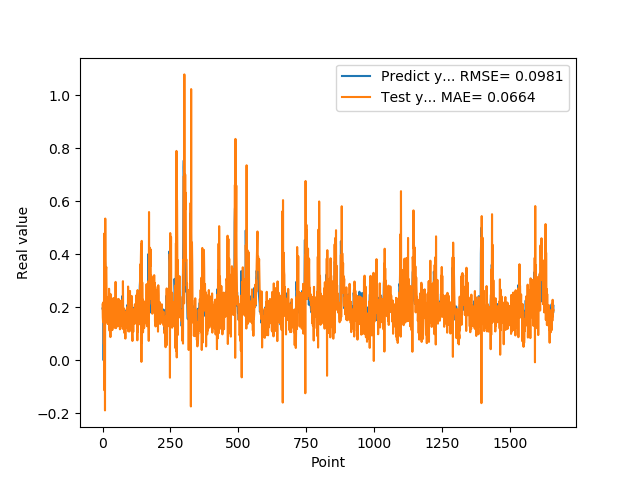

The file beside this chart, header and first rows:
1.955727785830000398e-01, 2.109204533422311956e-01
1.954265981910000005e-01, 1.610741057276598998e-01
2.004670947789999880e-01, 1.450713280590276710e-01
2.029463946819999587e-01, 2.190492993553112833e-01
0.000000000000000000e+00, 1.932563021231582523e-01
1.862521618600000151e-01, 6.038626536967793557e-02
1.862153261900000301e-01, 4.782812185775531244e-01
4.038094580169999670e-01, -1.131350393545271504e-01
4.118085205549999461e-01, 3.879373548108621117e-01
3.743042349819999948e-01, -1.889117373969435021e-01
3.571429848669999685e-01, 5.350950808014182103e-01
2.572054266930000055e-01, 2.787022645829252965e-01
2.409307956699999753e-01, 3.267678094840636427e-01
2.253161966800000249e-01, 3.477673724993367577e-01
1.935185044999999937e-01, 3.520464114519682441e-01
1.787700653079999924e-01, 2.351391529173502970e-01
1.622045934200000150e-01, 2.304967902299658589e-01
1.761920750140000269e-01, 1.445409954965720944e-01
1.883655935530000325e-01, 2.373665564694725505e-01
1.861467957499999548e-01, 1.374041935015543892e-01
1.954913884399999968e-01, 1.522326353738550075e-01
1.954011768099999935e-01, 1.996600336159864153e-01
1.660518944260000185e-01, 1.617036159062116008e-01
1.907722949980000249e-01, 1.361063506157992875e-01
2.156041562559999625e-01, 2.701595016036102415e-01
1.898660957809999716e-01, 1.258177226821938222e-01
1.770474612709999895e-01, 1.112620104443153290e-01
2.001174986360000074e-01, 2.513850741489024321e-01
1.948629021640000125e-01, 2.133788809357026750e-01
1.922753006219999894e-01, 8.775019238227503571e-02
1.779100298880000042e-01, 2.496085460405044476e-01
1.810636967419999854e-01, 1.686514176829338185e-01
1.680064052340000114e-01, 1.915980563567949158e-01
1.635809391740000174e-01, 1.255618450764549587e-01
1.706920862200000111e-01, 1.741360644017001247e-01
1.916799396280000345e-01, 1.479698313639161711e-01
2.085516005749999957e-01, 1.142427852961197532e-01
2.058236002919999752e-01, 2.113988634760285146e-01
1.828240007160000513e-01, 1.331325536888338379e-01
1.857409924269999846e-01, 2.080389166491442565e-01
1.775099337099999841e-01, 2.352827993775800375e-01
1.752161234619999952e-01, 1.430942230614626054e-01
1.971126049759999999e-01, 1.817767111527528456e-01
1.845117062330000057e-01, 1.667251347981102139e-01
1.984785944219999987e-01, 1.231523415925601661e-01
2.143009155989999692e-01, 2.193011558182152709e-01
1.841159015890000139e-01, 1.657305116691086266e-01
2.104043960570000094e-01, 1.302936148634580016e-01
2.032361328599999739e-01, 2.960851959441958003e-01
2.088565975429999833e-01, 1.212939565217704685e-01
1.960448026660000231e-01, 2.229585289658671254e-01
1.900728046889999523e-01, 1.947750231248633057e-01
1.658952832220000062e-01, 2.314569326193262611e-01
1.872539073229999851e-01, 1.422550439092363783e-01
1.852532625200000171e-01, 1.914107886639196676e-01
1.799222826959999966e-01, 1.277288225675938804e-01
2.012764066460000223e-01, 1.629138832714671636e-01
1.978618204589999985e-01, 1.990641233115970632e-01
1.950792670250000027e-01, 1.302777518802117340e-01
1.711323857310000085e-01, 2.318581246073730118e-01
1.623787879939999901e-01, 1.554431477473979806e-01
... 1,599 more rows
